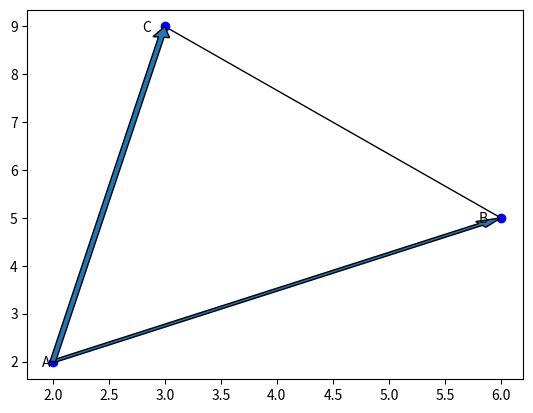

This figure's Python source:
import numpy as np
import matplotlib.pyplot as plt
from matplotlib.patches import Polygon

point_a = np.array([2,2])
point_b = np.array([6,5])
point_c = np.array([3,9])
arrow_a = point_b - point_a
arrow_b = point_c - point_a

def is_in_triangle(x, y):
    point_p = np.array([x,y])
    arrow_p = point_p - point_a
    v_a = np.transpose(np.asmatrix(arrow_a))
    v_b = np.transpose(np.asmatrix(arrow_b))
    v_p = np.transpose(np.asmatrix(arrow_p))
    A = np.concatenate([v_a, v_b], axis=1)
    w = np.linalg.inv(A) * v_p
    if w[0] >= 0.0 and w[1] >= 0.0 and w.sum() <= 1.0:
        return True
    else:
        return False

# is_in_triangle(5, 3.5)

def motion(event):  
    x = event.xdata
    y = event.ydata

    if not(x is None or y is None):
        ln.set_data(x,y)
        ln.set_marker('o')

        if is_in_triangle(x, y):
            ln.set_color('r')
        else:
            ln.set_color('b')
    plt.draw()

def draw():
    pts = np.array([point_a, point_b, point_c])
    p = Polygon(pts, closed=True, fill=False)
    ax = plt.gca()
    ax.add_patch(p)
    plt.scatter(point_a[0], point_a[1], color='b')
    plt.annotate('A', point_a+np.array([-.1,-.1]))
    plt.scatter(point_b[0], point_b[1], color='b')
    plt.annotate('B', point_b+np.array([-.2,-.1]))
    plt.scatter(point_c[0], point_c[1], color='b')
    plt.annotate('C', point_c+np.array([-.2,-.1]))
    plt.arrow(
        x=point_a[0], y=point_a[1],
        dx=arrow_a[0], dy=arrow_a[1],
        width=0.05, length_includes_head=True
    )
    plt.arrow(
        x=point_a[0], y=point_a[1],
        dx=arrow_b[0], dy=arrow_b[1],
        width=0.05, length_includes_head=True
    )
    pass

fig = plt.figure()
draw()
ln, = plt.plot(
    [],[],marker='x')

plt.connect('motion_notify_event', motion)
plt.show()